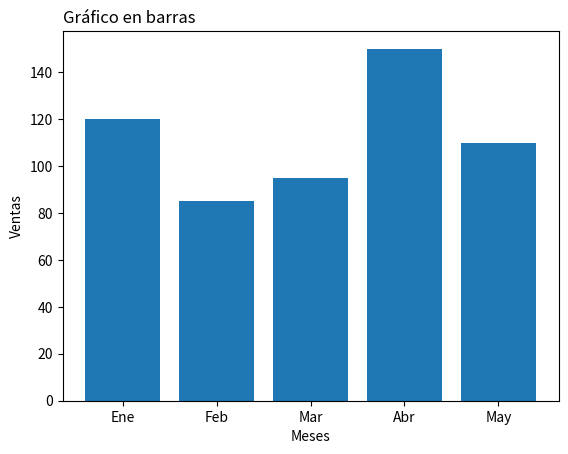

This chart was generated by the following Python code:
import matplotlib.pyplot as plt

meses = ['Ene', 'Feb', 'Mar', 'Abr', 'May']
ventas = [120, 85, 95, 150, 110]

# Crear el gráfico de barras
plt.bar(meses, ventas,align='center') 
# Personalizar el gráfico
plt.title('Gráfico en barras',loc='left')
plt.xlabel('Meses')
plt.ylabel('Ventas') 
# Mostrar el gráfico
plt.show()